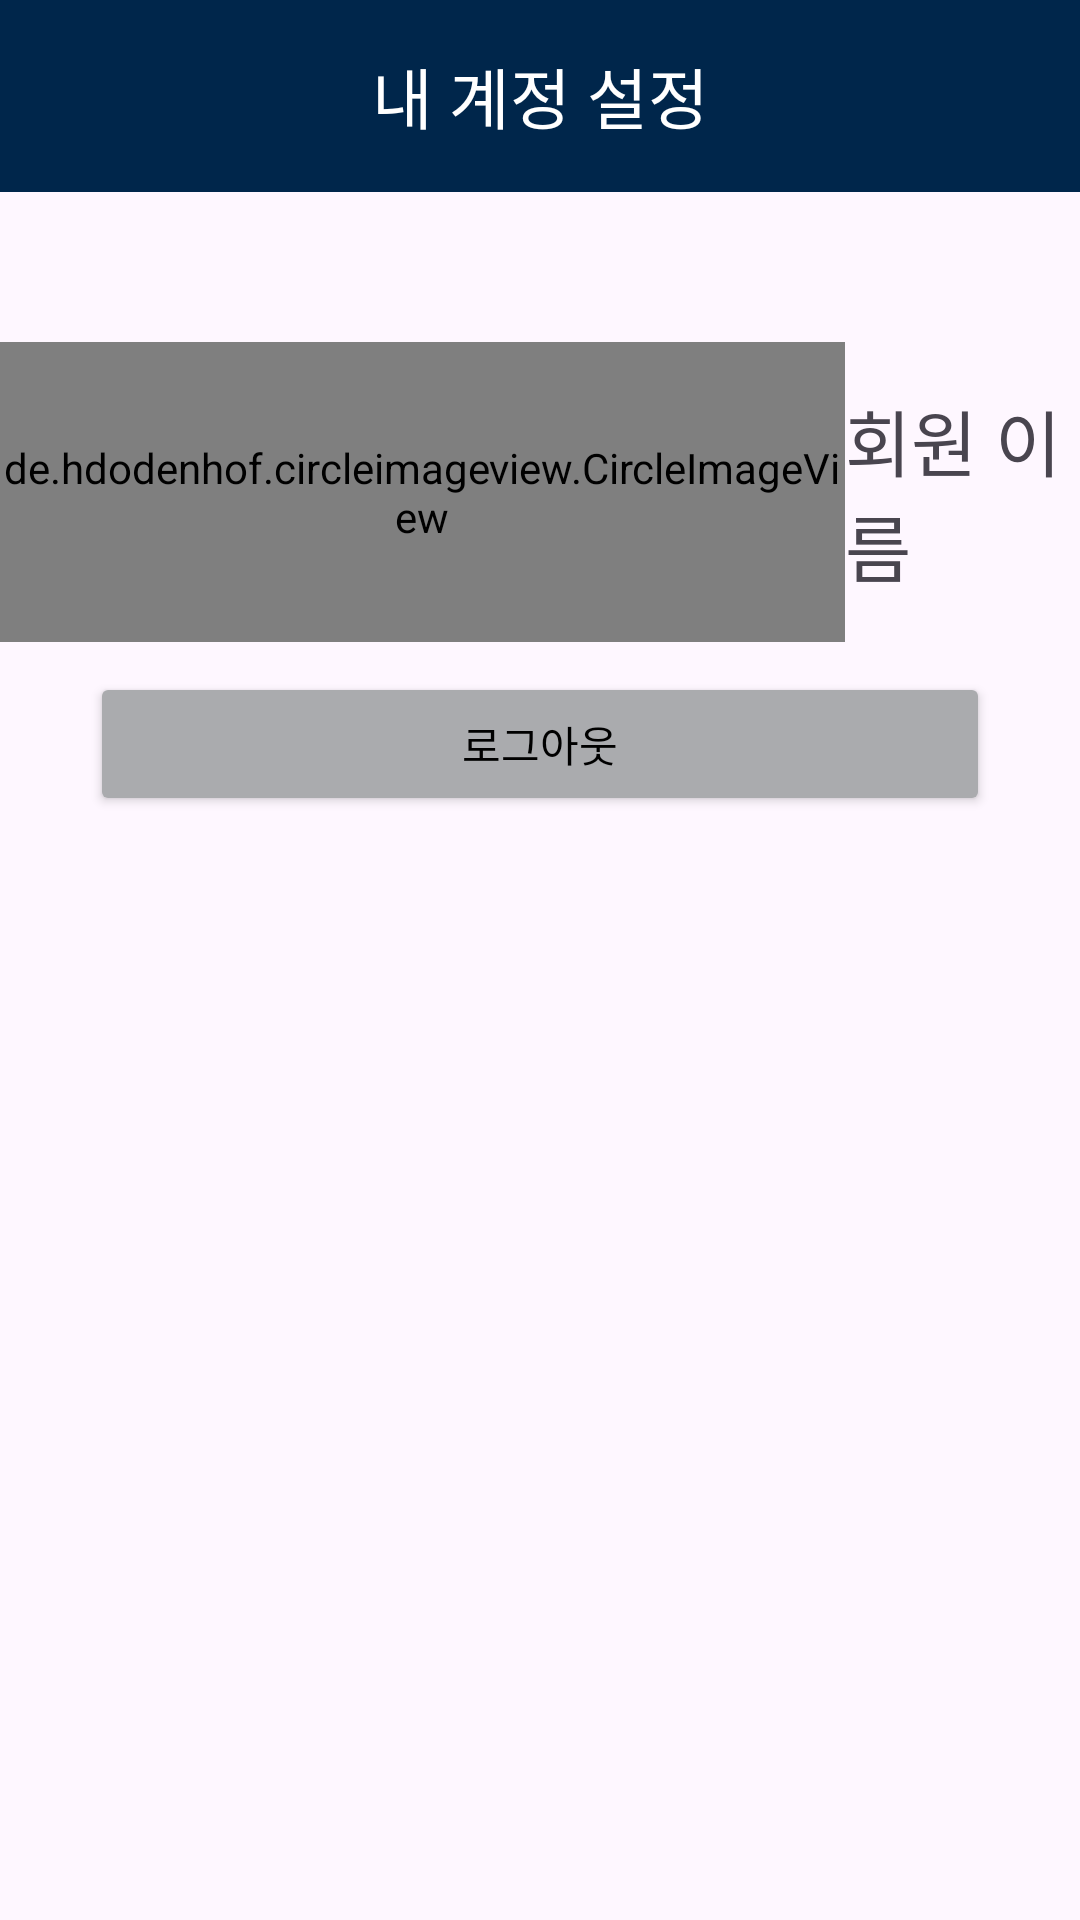

Write the Android layout XML for this screen, with the resource values it uses.
<!-- AndroidManifest.xml: application theme Theme.customize -->
<!-- res/layout/fragment_child_setting.xml -->
<?xml version="1.0" encoding="utf-8"?>
<FrameLayout xmlns:android="http://schemas.android.com/apk/res/android"
    xmlns:app="http://schemas.android.com/apk/res-auto"
    xmlns:tools="http://schemas.android.com/tools"
    android:layout_width="match_parent"
    android:layout_height="match_parent"
    tools:context=".Setting.SettingFragment">

    <LinearLayout
        android:id="@+id/child_setting_screen"
        android:layout_width="match_parent"
        android:layout_height="match_parent"
        android:orientation="vertical">

        <com.google.android.material.appbar.AppBarLayout
            android:layout_width="match_parent"
            android:layout_height="wrap_content">

            <com.google.android.material.appbar.MaterialToolbar
                android:layout_width="match_parent"
                android:layout_height="wrap_content"
                android:background="@color/navy1"
                app:title="내 계정 설정"
                app:titleCentered="true"
                app:titleTextColor="@color/white"/>
        </com.google.android.material.appbar.AppBarLayout>

        <LinearLayout
            android:layout_width="match_parent"
            android:layout_height="100dp"
            android:layout_marginTop="50dp"
            android:orientation="horizontal">

            <de.hdodenhof.circleimageview.CircleImageView
                android:id="@+id/imageView"
                android:layout_width="wrap_content"
                android:layout_height="match_parent"
                android:layout_weight="1"
                android:src="@mipmap/ic_launcher" />

            <TextView
                android:id="@+id/childId"
                android:layout_width="wrap_content"
                android:layout_height="wrap_content"
                android:layout_gravity="center"
                android:layout_weight="1"
                android:text="회원 이름"
                android:textSize="24sp" />
        </LinearLayout>

        <LinearLayout
            android:layout_width="match_parent"
            android:layout_height="match_parent"
            android:orientation="vertical">

            <android.widget.Button
                android:id="@+id/logout_btn"
                android:layout_width="match_parent"
                android:layout_height="wrap_content"
                android:layout_marginStart="30dp"
                android:layout_marginTop="10dp"
                android:layout_marginEnd="30dp"
                android:layout_marginBottom="10dp"
                android:backgroundTint="@color/material_dynamic_neutral70"
                android:text="로그아웃"
                android:textColor="@color/black" />

        </LinearLayout>
    </LinearLayout>

</FrameLayout>
<!-- resources referenced by this layout -->
<resources>
  <color name="black">#FF000000</color>
  <color name="navy1">#00264B</color>
  <color name="white">#FFFFFFFF</color>
  <!-- mipmap ic_launcher (mipmap-anydpi-v26) -->
  <?xml version="1.0" encoding="utf-8"?>
  <adaptive-icon xmlns:android="http://schemas.android.com/apk/res/android">
      <background android:drawable="@color/ic_launcher_background"/>
      <foreground android:drawable="@mipmap/safeguardicon"/>
  </adaptive-icon>
  <style name="Theme.customize" parent="Theme.Material3.DayNight.NoActionBar">
          <item name="colorPrimary">@color/lightsteelblue</item> // 주 색상
          <item name="colorSurface">@color/navy4</item> // 조력자 목록 chips 색상
          <item name="colorOutline">@color/navy4</item> // 조력자 목록 chips 테두리 색상
          <item name="colorSecondaryContainer">@color/navy3</item> // 네비게이션 선택 요소 효과
          <item name="android:windowLightStatusBar">true</item> // 상태표시줄 밝게
          <item name="android:statusBarColor">@color/white</item> // 상태표시줄 색상
      </style>
  <color name="ic_launcher_background">#25314B</color>
  <color name="lightsteelblue">#B0C4DE</color>
  <color name="navy4">#B6D0E1</color>
  <color name="navy3">#1A4568</color>
</resources>
